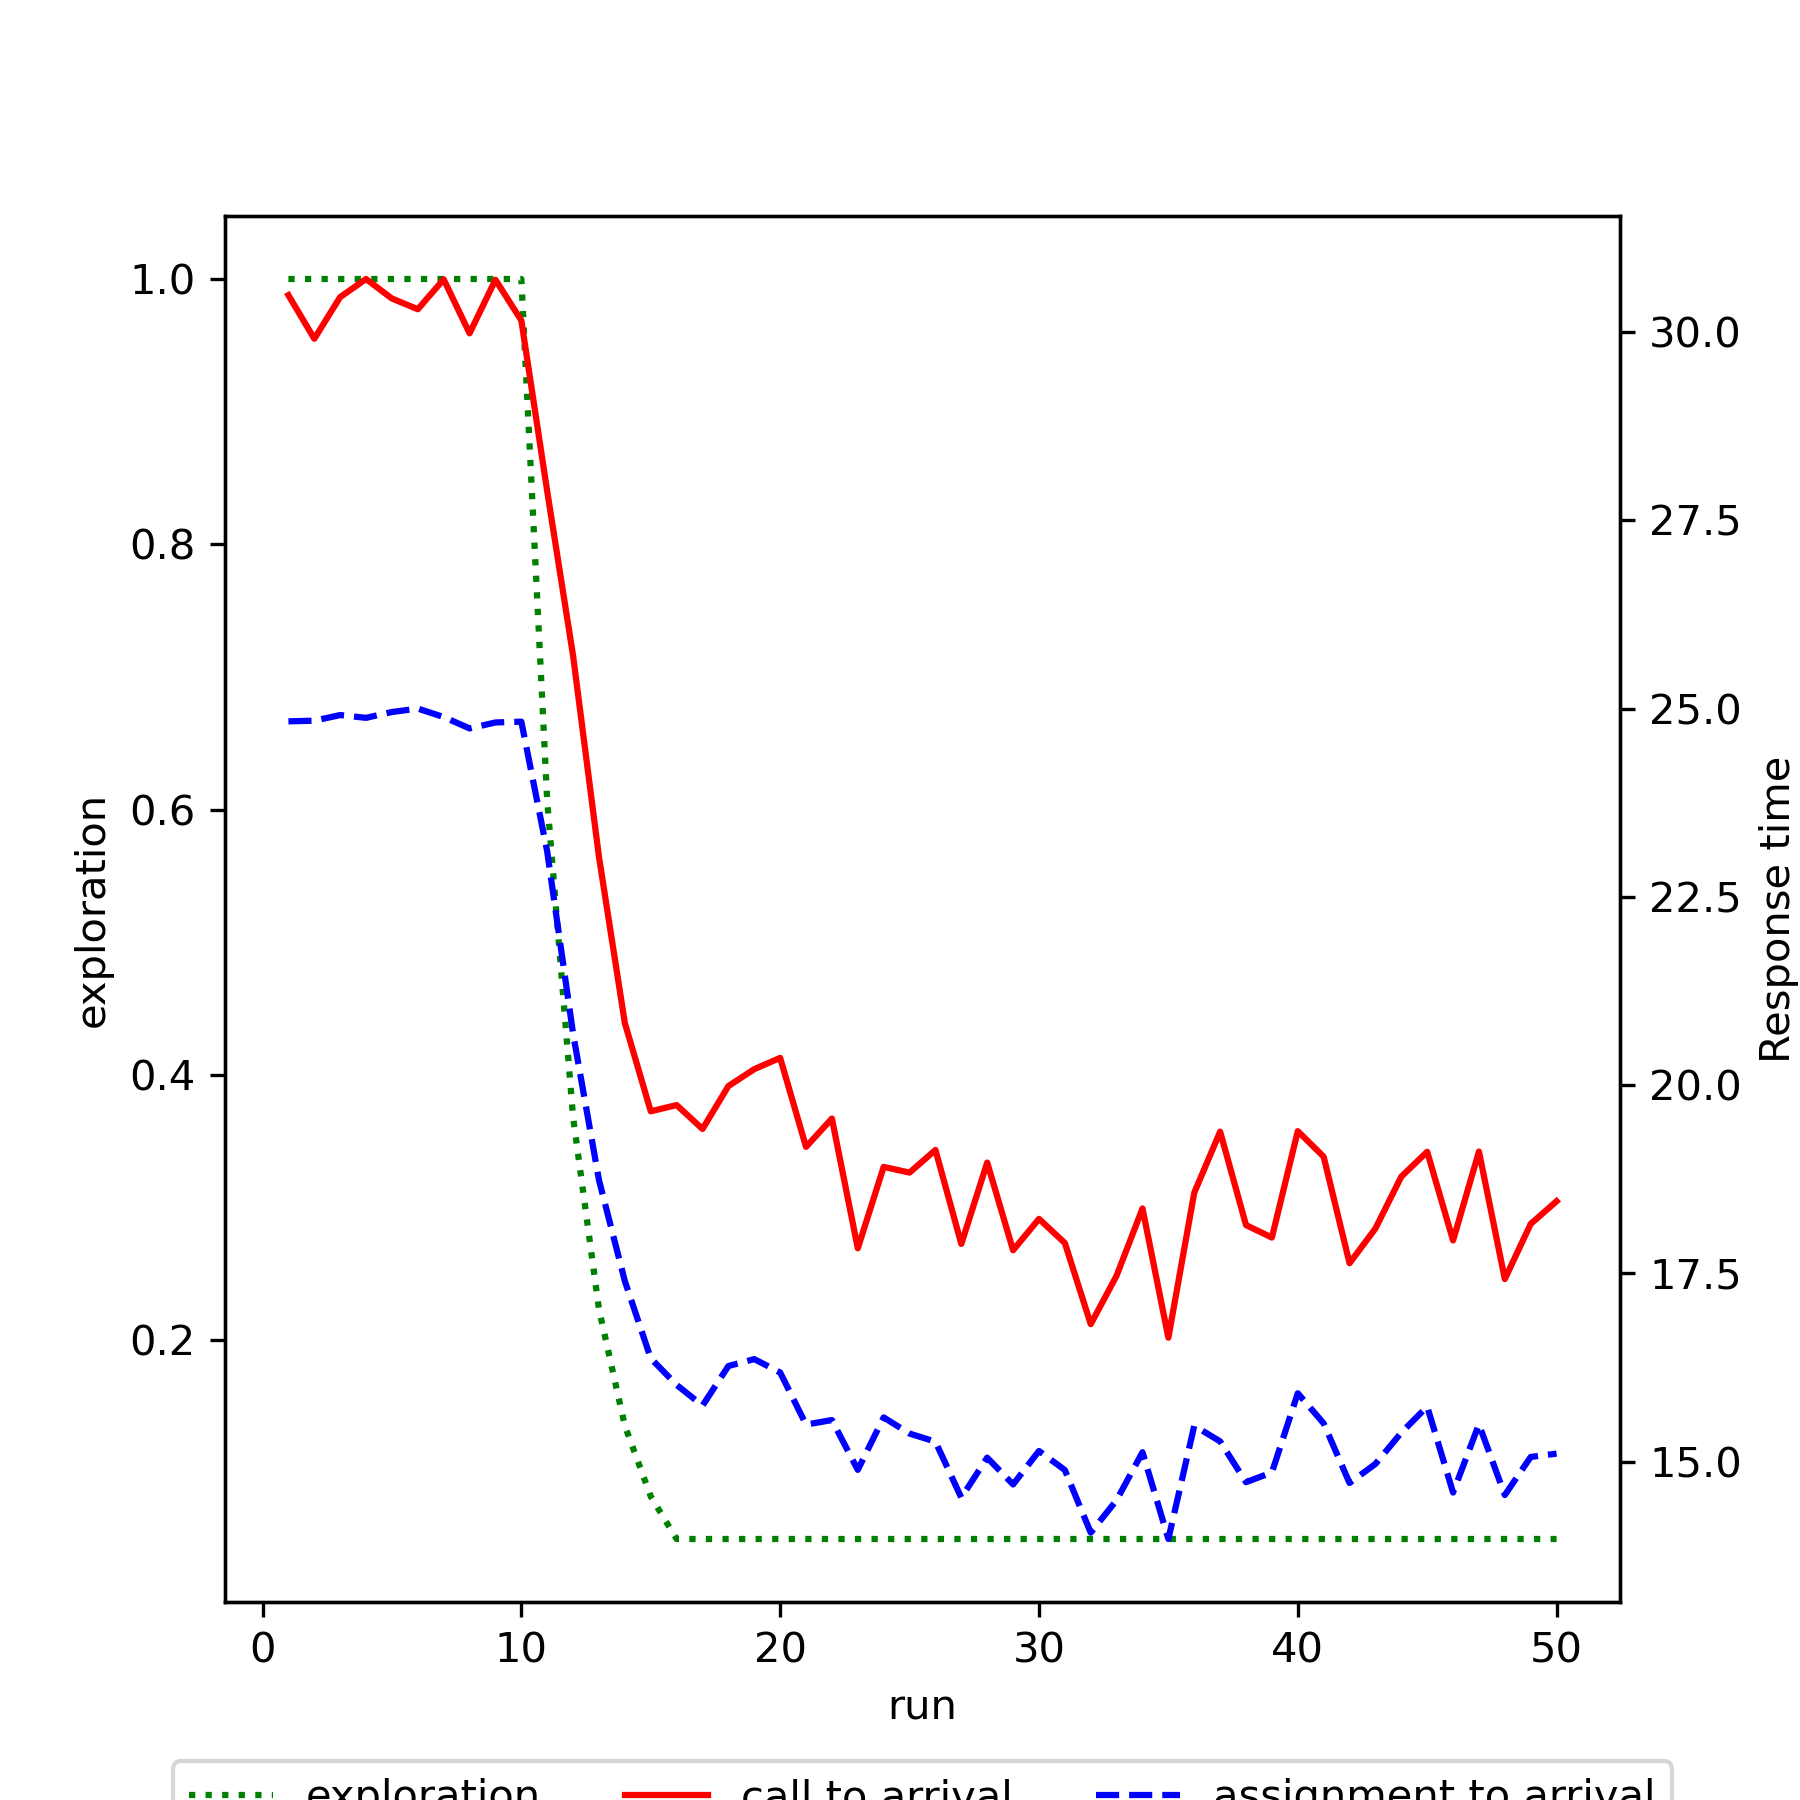

Source data for this figure (header and first rows):
run, exploration, mean_call_to_arrival, mean_assignment_to_arrival
1, 1.0, 30.49, 24.83
2, 1.0, 29.91, 24.84
3, 1.0, 30.46, 24.91
4, 1.0, 30.7, 24.88
5, 1.0, 30.44, 24.95
6, 1.0, 30.3, 25
7, 1.0, 30.7, 24.89
8, 1.0, 29.98, 24.74
9, 1.0, 30.69, 24.81
10, 1.0, 30.15, 24.83
11, 0.6066, 27.88, 23.1
12, 0.3679, 25.7, 20.68
13, 0.2232, 23.03, 18.74
14, 0.1354, 20.82, 17.4
15, 0.08212, 19.65, 16.37
16, 0.05, 19.73, 16.02
17, 0.05, 19.42, 15.74
18, 0.05, 19.99, 16.27
19, 0.05, 20.21, 16.36
20, 0.05, 20.36, 16.18
21, 0.05, 19.18, 15.49
22, 0.05, 19.55, 15.55
23, 0.05, 17.83, 14.89
24, 0.05, 18.91, 15.59
25, 0.05, 18.84, 15.37
26, 0.05, 19.14, 15.26
27, 0.05, 17.89, 14.52
28, 0.05, 18.97, 15.05
29, 0.05, 17.81, 14.7
30, 0.05, 18.22, 15.14
31, 0.05, 17.9, 14.89
32, 0.05, 16.82, 14.06
33, 0.05, 17.47, 14.49
34, 0.05, 18.36, 15.12
35, 0.05, 16.64, 13.97
36, 0.05, 18.57, 15.47
37, 0.05, 19.38, 15.27
38, 0.05, 18.14, 14.73
39, 0.05, 17.97, 14.85
40, 0.05, 19.39, 15.91
41, 0.05, 19.05, 15.51
42, 0.05, 17.63, 14.71
43, 0.05, 18.09, 14.97
44, 0.05, 18.78, 15.38
45, 0.05, 19.11, 15.73
46, 0.05, 17.94, 14.59
47, 0.05, 19.12, 15.49
48, 0.05, 17.42, 14.55
49, 0.05, 18.16, 15.06
50, 0.05, 18.46, 15.1
